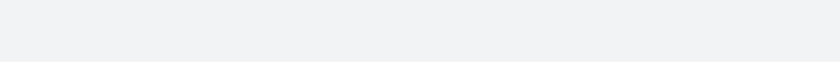
t = 0.00 s
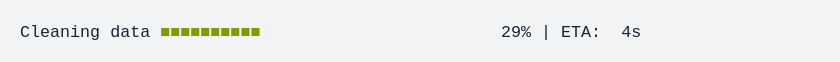
t = 1.67 s
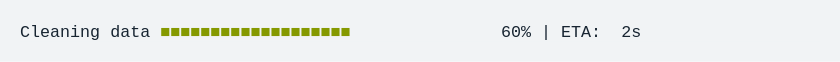
t = 3.33 s
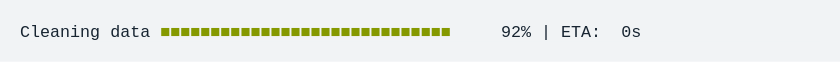
t = 5.00 s
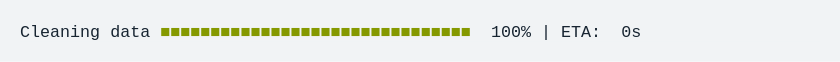
t = 6.67 s
t = 8.33 s: frame unchanged from t = 6.67 s, image omitted

The animated SVG that drew these frames (rendered in a browser with its animation timeline set to each time). Animation: 1 CSS @keyframes rule; frames cover the first 8.33 s, repeats indefinitely.

<svg xmlns="http://www.w3.org/2000/svg" xmlns:xlink="http://www.w3.org/1999/xlink" width="840" height="61.709999999999994"><rect width="840" height="61.709999999999994" rx="0" ry="0" class="a"></rect><svg height="21.709999999999997" viewBox="0 0 80 2.171" width="800" x="20" xmlns="http://www.w3.org/2000/svg" xmlns:xlink="http://www.w3.org/1999/xlink" y="20"><style>.a{fill:rgb(241,243,245)}.b{font-family:'Fira Code',Monaco,Consolas,Menlo,'Bitstream Vera Sans Mono','Powerline Symbols',monospace}.c{fill:rgb(23,36,49);white-space:pre}.d{fill:rgb(133,153,0);white-space:pre}.e{fill:transparent}.g{animation-duration:11.440973s;animation-iteration-count:infinite;animation-name:f;animation-timing-function:steps(1,end)}@keyframes f{0%{transform:translateX(-0px)}0.6%{transform:translateX(-80px)}0.7%{transform:translateX(-160px)}1.7%{transform:translateX(-240px)}2.6%{transform:translateX(-320px)}3.5%{transform:translateX(-400px)}4.5%{transform:translateX(-480px)}5%{transform:translateX(-560px)}5.9%{transform:translateX(-640px)}6.9%{transform:translateX(-720px)}7.8%{transform:translateX(-800px)}8.7%{transform:translateX(-880px)}9.7%{transform:translateX(-960px)}10.6%{transform:translateX(-1040px)}11.1%{transform:translateX(-1120px)}12.1%{transform:translateX(-1200px)}13%{transform:translateX(-1280px)}13.9%{transform:translateX(-1360px)}14.9%{transform:translateX(-1440px)}15.8%{transform:translateX(-1520px)}16.7%{transform:translateX(-1600px)}17.2%{transform:translateX(-1680px)}18.2%{transform:translateX(-1760px)}19.1%{transform:translateX(-1840px)}20%{transform:translateX(-1920px)}21%{transform:translateX(-2000px)}21.9%{transform:translateX(-2080px)}22.9%{transform:translateX(-2160px)}23.4%{transform:translateX(-2240px)}24.3%{transform:translateX(-2320px)}25.2%{transform:translateX(-2400px)}26.2%{transform:translateX(-2480px)}27.1%{transform:translateX(-2560px)}28.1%{transform:translateX(-2640px)}28.6%{transform:translateX(-2720px)}29.5%{transform:translateX(-2800px)}30.4%{transform:translateX(-2880px)}31.4%{transform:translateX(-2960px)}32.3%{transform:translateX(-3040px)}33.3%{transform:translateX(-3120px)}34.2%{transform:translateX(-3200px)}34.7%{transform:translateX(-3280px)}35.6%{transform:translateX(-3360px)}36.6%{transform:translateX(-3440px)}37.5%{transform:translateX(-3520px)}38.4%{transform:translateX(-3600px)}39.4%{transform:translateX(-3680px)}40.4%{transform:translateX(-3760px)}40.9%{transform:translateX(-3840px)}41.8%{transform:translateX(-3920px)}42.8%{transform:translateX(-4000px)}43.7%{transform:translateX(-4080px)}44.6%{transform:translateX(-4160px)}45.6%{transform:translateX(-4240px)}46.1%{transform:translateX(-4320px)}47%{transform:translateX(-4400px)}47.6%{transform:translateX(-4480px)}47.6%{transform:translateX(-4560px)}47.6%{transform:translateX(-4640px)}100%{transform:translateX(-4720px)}}</style><g font-family="&#x27;Fira Code&#x27;,Monaco,Consolas,Menlo,&#x27;Bitstream Vera Sans Mono&#x27;,&#x27;Powerline Symbols&#x27;,monospace" font-size="1.67" class="b"><defs><symbol id="1"><text font-size="1.67" x="0" y="1.67" class="c">Cleaning</text><text font-size="1.67" x="9.017999999999999" y="1.67" class="c">data</text><text font-size="1.67" x="14.027999999999999" y="1.67" class="d">■■■■■■■■■■■■■■■■■■■■■■■■■■■■■■■</text><text font-size="1.67" x="47.093999999999994" y="1.67" class="c">100%</text><text font-size="1.67" x="52.104" y="1.67" class="c">|</text><text font-size="1.67" x="54.108" y="1.67" class="c">ETA:</text><text font-size="1.67" x="60.11999999999999" y="1.67" class="c">0s</text></symbol><symbol id="a"><rect height="1" width="80" x="0" y="0" class="e"></rect></symbol></defs><rect height="2.171" width="80" class="a"></rect><g class="g"><svg x="0" y="0" width="4800"><svg x="0"><use xlink:href="#a"></use></svg><svg x="80"><use xlink:href="#a"></use></svg><svg x="160"><use xlink:href="#a"></use><text font-size="1.67" x="0" y="1.67" class="c">Cleaning</text><text font-size="1.67" x="9.017999999999999" y="1.67" class="c">data</text><text font-size="1.67" x="14.027999999999999" y="1.67" class="d">■</text><text font-size="1.67" x="49.098" y="1.67" class="c">1%</text><text font-size="1.67" x="52.104" y="1.67" class="c">|</text><text font-size="1.67" x="54.108" y="1.67" class="c">ETA:</text><text font-size="1.67" x="60.11999999999999" y="1.67" class="c">5s</text></svg><svg x="240"><use xlink:href="#a"></use><text font-size="1.67" x="0" y="1.67" class="c">Cleaning</text><text font-size="1.67" x="9.017999999999999" y="1.67" class="c">data</text><text font-size="1.67" x="14.027999999999999" y="1.67" class="d">■■</text><text font-size="1.67" x="49.098" y="1.67" class="c">3%</text><text font-size="1.67" x="52.104" y="1.67" class="c">|</text><text font-size="1.67" x="54.108" y="1.67" class="c">ETA:</text><text font-size="1.67" x="60.11999999999999" y="1.67" class="c">5s</text></svg><svg x="320"><use xlink:href="#a"></use><text font-size="1.67" x="0" y="1.67" class="c">Cleaning</text><text font-size="1.67" x="9.017999999999999" y="1.67" class="c">data</text><text font-size="1.67" x="14.027999999999999" y="1.67" class="d">■■■</text><text font-size="1.67" x="49.098" y="1.67" class="c">5%</text><text font-size="1.67" x="52.104" y="1.67" class="c">|</text><text font-size="1.67" x="54.108" y="1.67" class="c">ETA:</text><text font-size="1.67" x="60.11999999999999" y="1.67" class="c">5s</text></svg><svg x="400"><use xlink:href="#a"></use><text font-size="1.67" x="0" y="1.67" class="c">Cleaning</text><text font-size="1.67" x="9.017999999999999" y="1.67" class="c">data</text><text font-size="1.67" x="14.027999999999999" y="1.67" class="d">■■■</text><text font-size="1.67" x="49.098" y="1.67" class="c">7%</text><text font-size="1.67" x="52.104" y="1.67" class="c">|</text><text font-size="1.67" x="54.108" y="1.67" class="c">ETA:</text><text font-size="1.67" x="60.11999999999999" y="1.67" class="c">5s</text></svg><svg x="480"><use xlink:href="#a"></use><text font-size="1.67" x="0" y="1.67" class="c">Cleaning</text><text font-size="1.67" x="9.017999999999999" y="1.67" class="c">data</text><text font-size="1.67" x="14.027999999999999" y="1.67" class="d">■■■■</text><text font-size="1.67" x="49.098" y="1.67" class="c">9%</text><text font-size="1.67" x="52.104" y="1.67" class="c">|</text><text font-size="1.67" x="54.108" y="1.67" class="c">ETA:</text><text font-size="1.67" x="60.11999999999999" y="1.67" class="c">5s</text></svg><svg x="560"><use xlink:href="#a"></use><text font-size="1.67" x="0" y="1.67" class="c">Cleaning</text><text font-size="1.67" x="9.017999999999999" y="1.67" class="c">data</text><text font-size="1.67" x="14.027999999999999" y="1.67" class="d">■■■■</text><text font-size="1.67" x="48.096" y="1.67" class="c">10%</text><text font-size="1.67" x="52.104" y="1.67" class="c">|</text><text font-size="1.67" x="54.108" y="1.67" class="c">ETA:</text><text font-size="1.67" x="60.11999999999999" y="1.67" class="c">5s</text></svg><svg x="640"><use xlink:href="#a"></use><text font-size="1.67" x="0" y="1.67" class="c">Cleaning</text><text font-size="1.67" x="9.017999999999999" y="1.67" class="c">data</text><text font-size="1.67" x="14.027999999999999" y="1.67" class="d">■■■■■</text><text font-size="1.67" x="48.096" y="1.67" class="c">12%</text><text font-size="1.67" x="52.104" y="1.67" class="c">|</text><text font-size="1.67" x="54.108" y="1.67" class="c">ETA:</text><text font-size="1.67" x="60.11999999999999" y="1.67" class="c">5s</text></svg><svg x="720"><use xlink:href="#a"></use><text font-size="1.67" x="0" y="1.67" class="c">Cleaning</text><text font-size="1.67" x="9.017999999999999" y="1.67" class="c">data</text><text font-size="1.67" x="14.027999999999999" y="1.67" class="d">■■■■■</text><text font-size="1.67" x="48.096" y="1.67" class="c">14%</text><text font-size="1.67" x="52.104" y="1.67" class="c">|</text><text font-size="1.67" x="54.108" y="1.67" class="c">ETA:</text><text font-size="1.67" x="60.11999999999999" y="1.67" class="c">5s</text></svg><svg x="800"><use xlink:href="#a"></use><text font-size="1.67" x="0" y="1.67" class="c">Cleaning</text><text font-size="1.67" x="9.017999999999999" y="1.67" class="c">data</text><text font-size="1.67" x="14.027999999999999" y="1.67" class="d">■■■■■■</text><text font-size="1.67" x="48.096" y="1.67" class="c">16%</text><text font-size="1.67" x="52.104" y="1.67" class="c">|</text><text font-size="1.67" x="54.108" y="1.67" class="c">ETA:</text><text font-size="1.67" x="60.11999999999999" y="1.67" class="c">5s</text></svg><svg x="880"><use xlink:href="#a"></use><text font-size="1.67" x="0" y="1.67" class="c">Cleaning</text><text font-size="1.67" x="9.017999999999999" y="1.67" class="c">data</text><text font-size="1.67" x="14.027999999999999" y="1.67" class="d">■■■■■■</text><text font-size="1.67" x="48.096" y="1.67" class="c">18%</text><text font-size="1.67" x="52.104" y="1.67" class="c">|</text><text font-size="1.67" x="54.108" y="1.67" class="c">ETA:</text><text font-size="1.67" x="60.11999999999999" y="1.67" class="c">4s</text></svg><svg x="960"><use xlink:href="#a"></use><text font-size="1.67" x="0" y="1.67" class="c">Cleaning</text><text font-size="1.67" x="9.017999999999999" y="1.67" class="c">data</text><text font-size="1.67" x="14.027999999999999" y="1.67" class="d">■■■■■■■</text><text font-size="1.67" x="48.096" y="1.67" class="c">20%</text><text font-size="1.67" x="52.104" y="1.67" class="c">|</text><text font-size="1.67" x="54.108" y="1.67" class="c">ETA:</text><text font-size="1.67" x="60.11999999999999" y="1.67" class="c">4s</text></svg><svg x="1040"><use xlink:href="#a"></use><text font-size="1.67" x="0" y="1.67" class="c">Cleaning</text><text font-size="1.67" x="9.017999999999999" y="1.67" class="c">data</text><text font-size="1.67" x="14.027999999999999" y="1.67" class="d">■■■■■■■■</text><text font-size="1.67" x="48.096" y="1.67" class="c">22%</text><text font-size="1.67" x="52.104" y="1.67" class="c">|</text><text font-size="1.67" x="54.108" y="1.67" class="c">ETA:</text><text font-size="1.67" x="60.11999999999999" y="1.67" class="c">4s</text></svg><svg x="1120"><use xlink:href="#a"></use><text font-size="1.67" x="0" y="1.67" class="c">Cleaning</text><text font-size="1.67" x="9.017999999999999" y="1.67" class="c">data</text><text font-size="1.67" x="14.027999999999999" y="1.67" class="d">■■■■■■■■</text><text font-size="1.67" x="48.096" y="1.67" class="c">23%</text><text font-size="1.67" x="52.104" y="1.67" class="c">|</text><text font-size="1.67" x="54.108" y="1.67" class="c">ETA:</text><text font-size="1.67" x="60.11999999999999" y="1.67" class="c">4s</text></svg><svg x="1200"><use xlink:href="#a"></use><text font-size="1.67" x="0" y="1.67" class="c">Cleaning</text><text font-size="1.67" x="9.017999999999999" y="1.67" class="c">data</text><text font-size="1.67" x="14.027999999999999" y="1.67" class="d">■■■■■■■■■</text><text font-size="1.67" x="48.096" y="1.67" class="c">25%</text><text font-size="1.67" x="52.104" y="1.67" class="c">|</text><text font-size="1.67" x="54.108" y="1.67" class="c">ETA:</text><text font-size="1.67" x="60.11999999999999" y="1.67" class="c">4s</text></svg><svg x="1280"><use xlink:href="#a"></use><text font-size="1.67" x="0" y="1.67" class="c">Cleaning</text><text font-size="1.67" x="9.017999999999999" y="1.67" class="c">data</text><text font-size="1.67" x="14.027999999999999" y="1.67" class="d">■■■■■■■■■</text><text font-size="1.67" x="48.096" y="1.67" class="c">27%</text><text font-size="1.67" x="52.104" y="1.67" class="c">|</text><text font-size="1.67" x="54.108" y="1.67" class="c">ETA:</text><text font-size="1.67" x="60.11999999999999" y="1.67" class="c">4s</text></svg><svg x="1360"><use xlink:href="#a"></use><text font-size="1.67" x="0" y="1.67" class="c">Cleaning</text><text font-size="1.67" x="9.017999999999999" y="1.67" class="c">data</text><text font-size="1.67" x="14.027999999999999" y="1.67" class="d">■■■■■■■■■■</text><text font-size="1.67" x="48.096" y="1.67" class="c">29%</text><text font-size="1.67" x="52.104" y="1.67" class="c">|</text><text font-size="1.67" x="54.108" y="1.67" class="c">ETA:</text><text font-size="1.67" x="60.11999999999999" y="1.67" class="c">4s</text></svg><svg x="1440"><use xlink:href="#a"></use><text font-size="1.67" x="0" y="1.67" class="c">Cleaning</text><text font-size="1.67" x="9.017999999999999" y="1.67" class="c">data</text><text font-size="1.67" x="14.027999999999999" y="1.67" class="d">■■■■■■■■■■</text><text font-size="1.67" x="48.096" y="1.67" class="c">31%</text><text font-size="1.67" x="52.104" y="1.67" class="c">|</text><text font-size="1.67" x="54.108" y="1.67" class="c">ETA:</text><text font-size="1.67" x="60.11999999999999" y="1.67" class="c">4s</text></svg><svg x="1520"><use xlink:href="#a"></use><text font-size="1.67" x="0" y="1.67" class="c">Cleaning</text><text font-size="1.67" x="9.017999999999999" y="1.67" class="c">data</text><text font-size="1.67" x="14.027999999999999" y="1.67" class="d">■■■■■■■■■■■</text><text font-size="1.67" x="48.096" y="1.67" class="c">33%</text><text font-size="1.67" x="52.104" y="1.67" class="c">|</text><text font-size="1.67" x="54.108" y="1.67" class="c">ETA:</text><text font-size="1.67" x="60.11999999999999" y="1.67" class="c">4s</text></svg><svg x="1600"><use xlink:href="#a"></use><text font-size="1.67" x="0" y="1.67" class="c">Cleaning</text><text font-size="1.67" x="9.017999999999999" y="1.67" class="c">data</text><text font-size="1.67" x="14.027999999999999" y="1.67" class="d">■■■■■■■■■■■</text><text font-size="1.67" x="48.096" y="1.67" class="c">35%</text><text font-size="1.67" x="52.104" y="1.67" class="c">|</text><text font-size="1.67" x="54.108" y="1.67" class="c">ETA:</text><text font-size="1.67" x="60.11999999999999" y="1.67" class="c">4s</text></svg><svg x="1680"><use xlink:href="#a"></use><text font-size="1.67" x="0" y="1.67" class="c">Cleaning</text><text font-size="1.67" x="9.017999999999999" y="1.67" class="c">data</text><text font-size="1.67" x="14.027999999999999" y="1.67" class="d">■■■■■■■■■■■■</text><text font-size="1.67" x="48.096" y="1.67" class="c">36%</text><text font-size="1.67" x="52.104" y="1.67" class="c">|</text><text font-size="1.67" x="54.108" y="1.67" class="c">ETA:</text><text font-size="1.67" x="60.11999999999999" y="1.67" class="c">3s</text></svg><svg x="1760"><use xlink:href="#a"></use><text font-size="1.67" x="0" y="1.67" class="c">Cleaning</text><text font-size="1.67" x="9.017999999999999" y="1.67" class="c">data</text><text font-size="1.67" x="14.027999999999999" y="1.67" class="d">■■■■■■■■■■■■</text><text font-size="1.67" x="48.096" y="1.67" class="c">38%</text><text font-size="1.67" x="52.104" y="1.67" class="c">|</text><text font-size="1.67" x="54.108" y="1.67" class="c">ETA:</text><text font-size="1.67" x="60.11999999999999" y="1.67" class="c">3s</text></svg><svg x="1840"><use xlink:href="#a"></use><text font-size="1.67" x="0" y="1.67" class="c">Cleaning</text><text font-size="1.67" x="9.017999999999999" y="1.67" class="c">data</text><text font-size="1.67" x="14.027999999999999" y="1.67" class="d">■■■■■■■■■■■■■</text><text font-size="1.67" x="48.096" y="1.67" class="c">40%</text><text font-size="1.67" x="52.104" y="1.67" class="c">|</text><text font-size="1.67" x="54.108" y="1.67" class="c">ETA:</text><text font-size="1.67" x="60.11999999999999" y="1.67" class="c">3s</text></svg><svg x="1920"><use xlink:href="#a"></use><text font-size="1.67" x="0" y="1.67" class="c">Cleaning</text><text font-size="1.67" x="9.017999999999999" y="1.67" class="c">data</text><text font-size="1.67" x="14.027999999999999" y="1.67" class="d">■■■■■■■■■■■■■■</text><text font-size="1.67" x="48.096" y="1.67" class="c">42%</text><text font-size="1.67" x="52.104" y="1.67" class="c">|</text><text font-size="1.67" x="54.108" y="1.67" class="c">ETA:</text><text font-size="1.67" x="60.11999999999999" y="1.67" class="c">3s</text></svg><svg x="2000"><use xlink:href="#a"></use><text font-size="1.67" x="0" y="1.67" class="c">Cleaning</text><text font-size="1.67" x="9.017999999999999" y="1.67" class="c">data</text><text font-size="1.67" x="14.027999999999999" y="1.67" class="d">■■■■■■■■■■■■■■</text><text font-size="1.67" x="48.096" y="1.67" class="c">44%</text><text font-size="1.67" x="52.104" y="1.67" class="c">|</text><text font-size="1.67" x="54.108" y="1.67" class="c">ETA:</text><text font-size="1.67" x="60.11999999999999" y="1.67" class="c">3s</text></svg><svg x="2080"><use xlink:href="#a"></use><text font-size="1.67" x="0" y="1.67" class="c">Cleaning</text><text font-size="1.67" x="9.017999999999999" y="1.67" class="c">data</text><text font-size="1.67" x="14.027999999999999" y="1.67" class="d">■■■■■■■■■■■■■■■</text><text font-size="1.67" x="48.096" y="1.67" class="c">46%</text><text font-size="1.67" x="52.104" y="1.67" class="c">|</text><text font-size="1.67" x="54.108" y="1.67" class="c">ETA:</text><text font-size="1.67" x="60.11999999999999" y="1.67" class="c">3s</text></svg><svg x="2160"><use xlink:href="#a"></use><text font-size="1.67" x="0" y="1.67" class="c">Cleaning</text><text font-size="1.67" x="9.017999999999999" y="1.67" class="c">data</text><text font-size="1.67" x="14.027999999999999" y="1.67" class="d">■■■■■■■■■■■■■■■</text><text font-size="1.67" x="48.096" y="1.67" class="c">48%</text><text font-size="1.67" x="52.104" y="1.67" class="c">|</text><text font-size="1.67" x="54.108" y="1.67" class="c">ETA:</text><text font-size="1.67" x="60.11999999999999" y="1.67" class="c">3s</text></svg><svg x="2240"><use xlink:href="#a"></use><text font-size="1.67" x="0" y="1.67" class="c">Cleaning</text><text font-size="1.67" x="9.017999999999999" y="1.67" class="c">data</text><text font-size="1.67" x="14.027999999999999" y="1.67" class="d">■■■■■■■■■■■■■■■■</text><text font-size="1.67" x="48.096" y="1.67" class="c">49%</text><text font-size="1.67" x="52.104" y="1.67" class="c">|</text><text font-size="1.67" x="54.108" y="1.67" class="c">ETA:</text><text font-size="1.67" x="60.11999999999999" y="1.67" class="c">3s</text></svg><svg x="2320"><use xlink:href="#a"></use><text font-size="1.67" x="0" y="1.67" class="c">Cleaning</text><text font-size="1.67" x="9.017999999999999" y="1.67" class="c">data</text><text font-size="1.67" x="14.027999999999999" y="1.67" class="d">■■■■■■■■■■■■■■■■</text><text font-size="1.67" x="48.096" y="1.67" class="c">51%</text><text font-size="1.67" x="52.104" y="1.67" class="c">|</text><text font-size="1.67" x="54.108" y="1.67" class="c">ETA:</text><text font-size="1.67" x="60.11999999999999" y="1.67" class="c">3s</text></svg><svg x="2400"><use xlink:href="#a"></use><text font-size="1.67" x="0" y="1.67" class="c">Cleaning</text><text font-size="1.67" x="9.017999999999999" y="1.67" class="c">data</text><text font-size="1.67" x="14.027999999999999" y="1.67" class="d">■■■■■■■■■■■■■■■■■</text><text font-size="1.67" x="48.096" y="1.67" class="c">53%</text><text font-size="1.67" x="52.104" y="1.67" class="c">|</text><text font-size="1.67" x="54.108" y="1.67" class="c">ETA:</text><text font-size="1.67" x="60.11999999999999" y="1.67" class="c">3s</text></svg><svg x="2480"><use xlink:href="#a"></use><text font-size="1.67" x="0" y="1.67" class="c">Cleaning</text><text font-size="1.67" x="9.017999999999999" y="1.67" class="c">data</text><text font-size="1.67" x="14.027999999999999" y="1.67" class="d">■■■■■■■■■■■■■■■■■</text><text font-size="1.67" x="48.096" y="1.67" class="c">55%</text><text font-size="1.67" x="52.104" y="1.67" class="c">|</text><text font-size="1.67" x="54.108" y="1.67" class="c">ETA:</text><text font-size="1.67" x="60.11999999999999" y="1.67" class="c">2s</text></svg><svg x="2560"><use xlink:href="#a"></use><text font-size="1.67" x="0" y="1.67" class="c">Cleaning</text><text font-size="1.67" x="9.017999999999999" y="1.67" class="c">data</text><text font-size="1.67" x="14.027999999999999" y="1.67" class="d">■■■■■■■■■■■■■■■■■■</text><text font-size="1.67" x="48.096" y="1.67" class="c">57%</text><text font-size="1.67" x="52.104" y="1.67" class="c">|</text><text font-size="1.67" x="54.108" y="1.67" class="c">ETA:</text><text font-size="1.67" x="60.11999999999999" y="1.67" class="c">2s</text></svg><svg x="2640"><use xlink:href="#a"></use><text font-size="1.67" x="0" y="1.67" class="c">Cleaning</text><text font-size="1.67" x="9.017999999999999" y="1.67" class="c">data</text><text font-size="1.67" x="14.027999999999999" y="1.67" class="d">■■■■■■■■■■■■■■■■■■■</text><text font-size="1.67" x="48.096" y="1.67" class="c">59%</text><text font-size="1.67" x="52.104" y="1.67" class="c">|</text><text font-size="1.67" x="54.108" y="1.67" class="c">ETA:</text><text font-size="1.67" x="60.11999999999999" y="1.67" class="c">2s</text></svg><svg x="2720"><use xlink:href="#a"></use><text font-size="1.67" x="0" y="1.67" class="c">Cleaning</text><text font-size="1.67" x="9.017999999999999" y="1.67" class="c">data</text><text font-size="1.67" x="14.027999999999999" y="1.67" class="d">■■■■■■■■■■■■■■■■■■■</text><text font-size="1.67" x="48.096" y="1.67" class="c">60%</text><text font-size="1.67" x="52.104" y="1.67" class="c">|</text><text font-size="1.67" x="54.108" y="1.67" class="c">ETA:</text><text font-size="1.67" x="60.11999999999999" y="1.67" class="c">2s</text></svg><svg x="2800"><use xlink:href="#a"></use><text font-size="1.67" x="0" y="1.67" class="c">Cleaning</text><text font-size="1.67" x="9.017999999999999" y="1.67" class="c">data</text><text font-size="1.67" x="14.027999999999999" y="1.67" class="d">■■■■■■■■■■■■■■■■■■■■</text><text font-size="1.67" x="48.096" y="1.67" class="c">62%</text><text font-size="1.67" x="52.104" y="1.67" class="c">|</text><text font-size="1.67" x="54.108" y="1.67" class="c">ETA:</text><text font-size="1.67" x="60.11999999999999" y="1.67" class="c">2s</text></svg><svg x="2880"><use xlink:href="#a"></use><text font-size="1.67" x="0" y="1.67" class="c">Cleaning</text><text font-size="1.67" x="9.017999999999999" y="1.67" class="c">data</text><text font-size="1.67" x="14.027999999999999" y="1.67" class="d">■■■■■■■■■■■■■■■■■■■■</text><text font-size="1.67" x="48.096" y="1.67" class="c">64%</text><text font-size="1.67" x="52.104" y="1.67" class="c">|</text><text font-size="1.67" x="54.108" y="1.67" class="c">ETA:</text><text font-size="1.67" x="60.11999999999999" y="1.67" class="c">2s</text></svg><svg x="2960"><use xlink:href="#a"></use><text font-size="1.67" x="0" y="1.67" class="c">Cleaning</text><text font-size="1.67" x="9.017999999999999" y="1.67" class="c">data</text><text font-size="1.67" x="14.027999999999999" y="1.67" class="d">■■■■■■■■■■■■■■■■■■■■■</text><text font-size="1.67" x="48.096" y="1.67" class="c">66%</text><text font-size="1.67" x="52.104" y="1.67" class="c">|</text><text font-size="1.67" x="54.108" y="1.67" class="c">ETA:</text><text font-size="1.67" x="60.11999999999999" y="1.67" class="c">2s</text></svg><svg x="3040"><use xlink:href="#a"></use><text font-size="1.67" x="0" y="1.67" class="c">Cleaning</text><text font-size="1.67" x="9.017999999999999" y="1.67" class="c">data</text><text font-size="1.67" x="14.027999999999999" y="1.67" class="d">■■■■■■■■■■■■■■■■■■■■■</text><text font-size="1.67" x="48.096" y="1.67" class="c">68%</text><text font-size="1.67" x="52.104" y="1.67" class="c">|</text><text font-size="1.67" x="54.108" y="1.67" class="c">ETA:</text><text font-size="1.67" x="60.11999999999999" y="1.67" class="c">2s</text></svg><svg x="3120"><use xlink:href="#a"></use><text font-size="1.67" x="0" y="1.67" class="c">Cleaning</text><text font-size="1.67" x="9.017999999999999" y="1.67" class="c">data</text><text font-size="1.67" x="14.027999999999999" y="1.67" class="d">■■■■■■■■■■■■■■■■■■■■■■</text><text font-size="1.67" x="48.096" y="1.67" class="c">70%</text><text font-size="1.67" x="52.104" y="1.67" class="c">|</text><text font-size="1.67" x="54.108" y="1.67" class="c">ETA:</text><text font-size="1.67" x="60.11999999999999" y="1.67" class="c">2s</text></svg><svg x="3200"><use xlink:href="#a"></use><text font-size="1.67" x="0" y="1.67" class="c">Cleaning</text><text font-size="1.67" x="9.017999999999999" y="1.67" class="c">data</text><text font-size="1.67" x="14.027999999999999" y="1.67" class="d">■■■■■■■■■■■■■■■■■■■■■■■</text><text font-size="1.67" x="48.096" y="1.67" class="c">72%</text><text font-size="1.67" x="52.104" y="1.67" class="c">|</text><text font-size="1.67" x="54.108" y="1.67" class="c">ETA:</text><text font-size="1.67" x="60.11999999999999" y="1.67" class="c">2s</text></svg><svg x="3280"><use xlink:href="#a"></use><text font-size="1.67" x="0" y="1.67" class="c">Cleaning</text><text font-size="1.67" x="9.017999999999999" y="1.67" class="c">data</text><text font-size="1.67" x="14.027999999999999" y="1.67" class="d">■■■■■■■■■■■■■■■■■■■■■■■</text><text font-size="1.67" x="48.096" y="1.67" class="c">73%</text><text font-size="1.67" x="52.104" y="1.67" class="c">|</text><text font-size="1.67" x="54.108" y="1.67" class="c">ETA:</text><text font-size="1.67" x="60.11999999999999" y="1.67" class="c">1s</text></svg><svg x="3360"><use xlink:href="#a"></use><text font-size="1.67" x="0" y="1.67" class="c">Cleaning</text><text font-size="1.67" x="9.017999999999999" y="1.67" class="c">data</text><text font-size="1.67" x="14.027999999999999" y="1.67" class="d">■■■■■■■■■■■■■■■■■■■■■■■</text><text font-size="1.67" x="48.096" y="1.67" class="c">75%</text><text font-size="1.67" x="52.104" y="1.67" class="c">|</text><text font-size="1.67" x="54.108" y="1.67" class="c">ETA:</text><text font-size="1.67" x="60.11999999999999" y="1.67" class="c">1s</text></svg><svg x="3440"><use xlink:href="#a"></use><text font-size="1.67" x="0" y="1.67" class="c">Cleaning</text><text font-size="1.67" x="9.017999999999999" y="1.67" class="c">data</text><text font-size="1.67" x="14.027999999999999" y="1.67" class="d">■■■■■■■■■■■■■■■■■■■■■■■■</text><text font-size="1.67" x="48.096" y="1.67" class="c">77%</text><text font-size="1.67" x="52.104" y="1.67" class="c">|</text><text font-size="1.67" x="54.108" y="1.67" class="c">ETA:</text><text font-size="1.67" x="60.11999999999999" y="1.67" class="c">1s</text></svg><svg x="3520"><use xlink:href="#a"></use><text font-size="1.67" x="0" y="1.67" class="c">Cleaning</text><text font-size="1.67" x="9.017999999999999" y="1.67" class="c">data</text><text font-size="1.67" x="14.027999999999999" y="1.67" class="d">■■■■■■■■■■■■■■■■■■■■■■■■■</text><text font-size="1.67" x="48.096" y="1.67" class="c">79%</text><text font-size="1.67" x="52.104" y="1.67" class="c">|</text><text font-size="1.67" x="54.108" y="1.67" class="c">ETA:</text><text font-size="1.67" x="60.11999999999999" y="1.67" class="c">1s</text></svg><svg x="3600"><use xlink:href="#a"></use><text font-size="1.67" x="0" y="1.67" class="c">Cleaning</text><text font-size="1.67" x="9.017999999999999" y="1.67" class="c">data</text><text font-size="1.67" x="14.027999999999999" y="1.67" class="d">■■■■■■■■■■■■■■■■■■■■■■■■■</text><text font-size="1.67" x="48.096" y="1.67" class="c">81%</text><text font-size="1.67" x="52.104" y="1.67" class="c">|</text><text font-size="1.67" x="54.108" y="1.67" class="c">ETA:</text><text font-size="1.67" x="60.11999999999999" y="1.67" class="c">1s</text></svg><svg x="3680"><use xlink:href="#a"></use><text font-size="1.67" x="0" y="1.67" class="c">Cleaning</text><text font-size="1.67" x="9.017999999999999" y="1.67" class="c">data</text><text font-size="1.67" x="14.027999999999999" y="1.67" class="d">■■■■■■■■■■■■■■■■■■■■■■■■■■</text><text font-size="1.67" x="48.096" y="1.67" class="c">83%</text><text font-size="1.67" x="52.104" y="1.67" class="c">|</text><text font-size="1.67" x="54.108" y="1.67" class="c">ETA:</text><text font-size="1.67" x="60.11999999999999" y="1.67" class="c">1s</text></svg><svg x="3760"><use xlink:href="#a"></use><text font-size="1.67" x="0" y="1.67" class="c">Cleaning</text><text font-size="1.67" x="9.017999999999999" y="1.67" class="c">data</text><text font-size="1.67" x="14.027999999999999" y="1.67" class="d">■■■■■■■■■■■■■■■■■■■■■■■■■■■</text><text font-size="1.67" x="48.096" y="1.67" class="c">85%</text><text font-size="1.67" x="52.104" y="1.67" class="c">|</text><text font-size="1.67" x="54.108" y="1.67" class="c">ETA:</text><text font-size="1.67" x="60.11999999999999" y="1.67" class="c">1s</text></svg><svg x="3840"><use xlink:href="#a"></use><text font-size="1.67" x="0" y="1.67" class="c">Cleaning</text><text font-size="1.67" x="9.017999999999999" y="1.67" class="c">data</text><text font-size="1.67" x="14.027999999999999" y="1.67" class="d">■■■■■■■■■■■■■■■■■■■■■■■■■■■</text><text font-size="1.67" x="48.096" y="1.67" class="c">86%</text><text font-size="1.67" x="52.104" y="1.67" class="c">|</text><text font-size="1.67" x="54.108" y="1.67" class="c">ETA:</text><text font-size="1.67" x="60.11999999999999" y="1.67" class="c">1s</text></svg><svg x="3920"><use xlink:href="#a"></use><text font-size="1.67" x="0" y="1.67" class="c">Cleaning</text><text font-size="1.67" x="9.017999999999999" y="1.67" class="c">data</text><text font-size="1.67" x="14.027999999999999" y="1.67" class="d">■■■■■■■■■■■■■■■■■■■■■■■■■■■</text><text font-size="1.67" x="48.096" y="1.67" class="c">88%</text><text font-size="1.67" x="52.104" y="1.67" class="c">|</text><text font-size="1.67" x="54.108" y="1.67" class="c">ETA:</text><text font-size="1.67" x="60.11999999999999" y="1.67" class="c">1s</text></svg><svg x="4000"><use xlink:href="#a"></use><text font-size="1.67" x="0" y="1.67" class="c">Cleaning</text><text font-size="1.67" x="9.017999999999999" y="1.67" class="c">data</text><text font-size="1.67" x="14.027999999999999" y="1.67" class="d">■■■■■■■■■■■■■■■■■■■■■■■■■■■■</text><text font-size="1.67" x="48.096" y="1.67" class="c">90%</text><text font-size="1.67" x="52.104" y="1.67" class="c">|</text><text font-size="1.67" x="54.108" y="1.67" class="c">ETA:</text><text font-size="1.67" x="60.11999999999999" y="1.67" class="c">1s</text></svg><svg x="4080"><use xlink:href="#a"></use><text font-size="1.67" x="0" y="1.67" class="c">Cleaning</text><text font-size="1.67" x="9.017999999999999" y="1.67" class="c">data</text><text font-size="1.67" x="14.027999999999999" y="1.67" class="d">■■■■■■■■■■■■■■■■■■■■■■■■■■■■■</text><text font-size="1.67" x="48.096" y="1.67" class="c">92%</text><text font-size="1.67" x="52.104" y="1.67" class="c">|</text><text font-size="1.67" x="54.108" y="1.67" class="c">ETA:</text><text font-size="1.67" x="60.11999999999999" y="1.67" class="c">0s</text></svg><svg x="4160"><use xlink:href="#a"></use><text font-size="1.67" x="0" y="1.67" class="c">Cleaning</text><text font-size="1.67" x="9.017999999999999" y="1.67" class="c">data</text><text font-size="1.67" x="14.027999999999999" y="1.67" class="d">■■■■■■■■■■■■■■■■■■■■■■■■■■■■■</text><text font-size="1.67" x="48.096" y="1.67" class="c">94%</text><text font-size="1.67" x="52.104" y="1.67" class="c">|</text><text font-size="1.67" x="54.108" y="1.67" class="c">ETA:</text><text font-size="1.67" x="60.11999999999999" y="1.67" class="c">0s</text></svg><svg x="4240"><use xlink:href="#a"></use><text font-size="1.67" x="0" y="1.67" class="c">Cleaning</text><text font-size="1.67" x="9.017999999999999" y="1.67" class="c">data</text><text font-size="1.67" x="14.027999999999999" y="1.67" class="d">■■■■■■■■■■■■■■■■■■■■■■■■■■■■■■</text><text font-size="1.67" x="48.096" y="1.67" class="c">96%</text><text font-size="1.67" x="52.104" y="1.67" class="c">|</text><text font-size="1.67" x="54.108" y="1.67" class="c">ETA:</text><text font-size="1.67" x="60.11999999999999" y="1.67" class="c">0s</text></svg><svg x="4320"><use xlink:href="#a"></use><text font-size="1.67" x="0" y="1.67" class="c">Cleaning</text><text font-size="1.67" x="9.017999999999999" y="1.67" class="c">data</text><text font-size="1.67" x="14.027999999999999" y="1.67" class="d">■■■■■■■■■■■■■■■■■■■■■■■■■■■■■■</text><text font-size="1.67" x="48.096" y="1.67" class="c">97%</text><text font-size="1.67" x="52.104" y="1.67" class="c">|</text><text font-size="1.67" x="54.108" y="1.67" class="c">ETA:</text><text font-size="1.67" x="60.11999999999999" y="1.67" class="c">0s</text></svg><svg x="4400"><use xlink:href="#a"></use><text font-size="1.67" x="0" y="1.67" class="c">Cleaning</text><text font-size="1.67" x="9.017999999999999" y="1.67" class="c">data</text><text font-size="1.67" x="14.027999999999999" y="1.67" class="d">■■■■■■■■■■■■■■■■■■■■■■■■■■■■■■■</text><text font-size="1.67" x="48.096" y="1.67" class="c">99%</text><text font-size="1.67" x="52.104" y="1.67" class="c">|</text><text font-size="1.67" x="54.108" y="1.67" class="c">ETA:</text><text font-size="1.67" x="60.11999999999999" y="1.67" class="c">0s</text></svg><svg x="4480"><use xlink:href="#a"></use><use xlink:href="#1" y="0"></use></svg><svg x="4560"><use xlink:href="#a"></use><use xlink:href="#1" y="0"></use></svg><svg x="4640"><use xlink:href="#a"></use><use xlink:href="#1" y="0"></use></svg><svg x="4720"><use xlink:href="#a"></use><use xlink:href="#1" y="0"></use></svg></svg></g></g></svg></svg>
